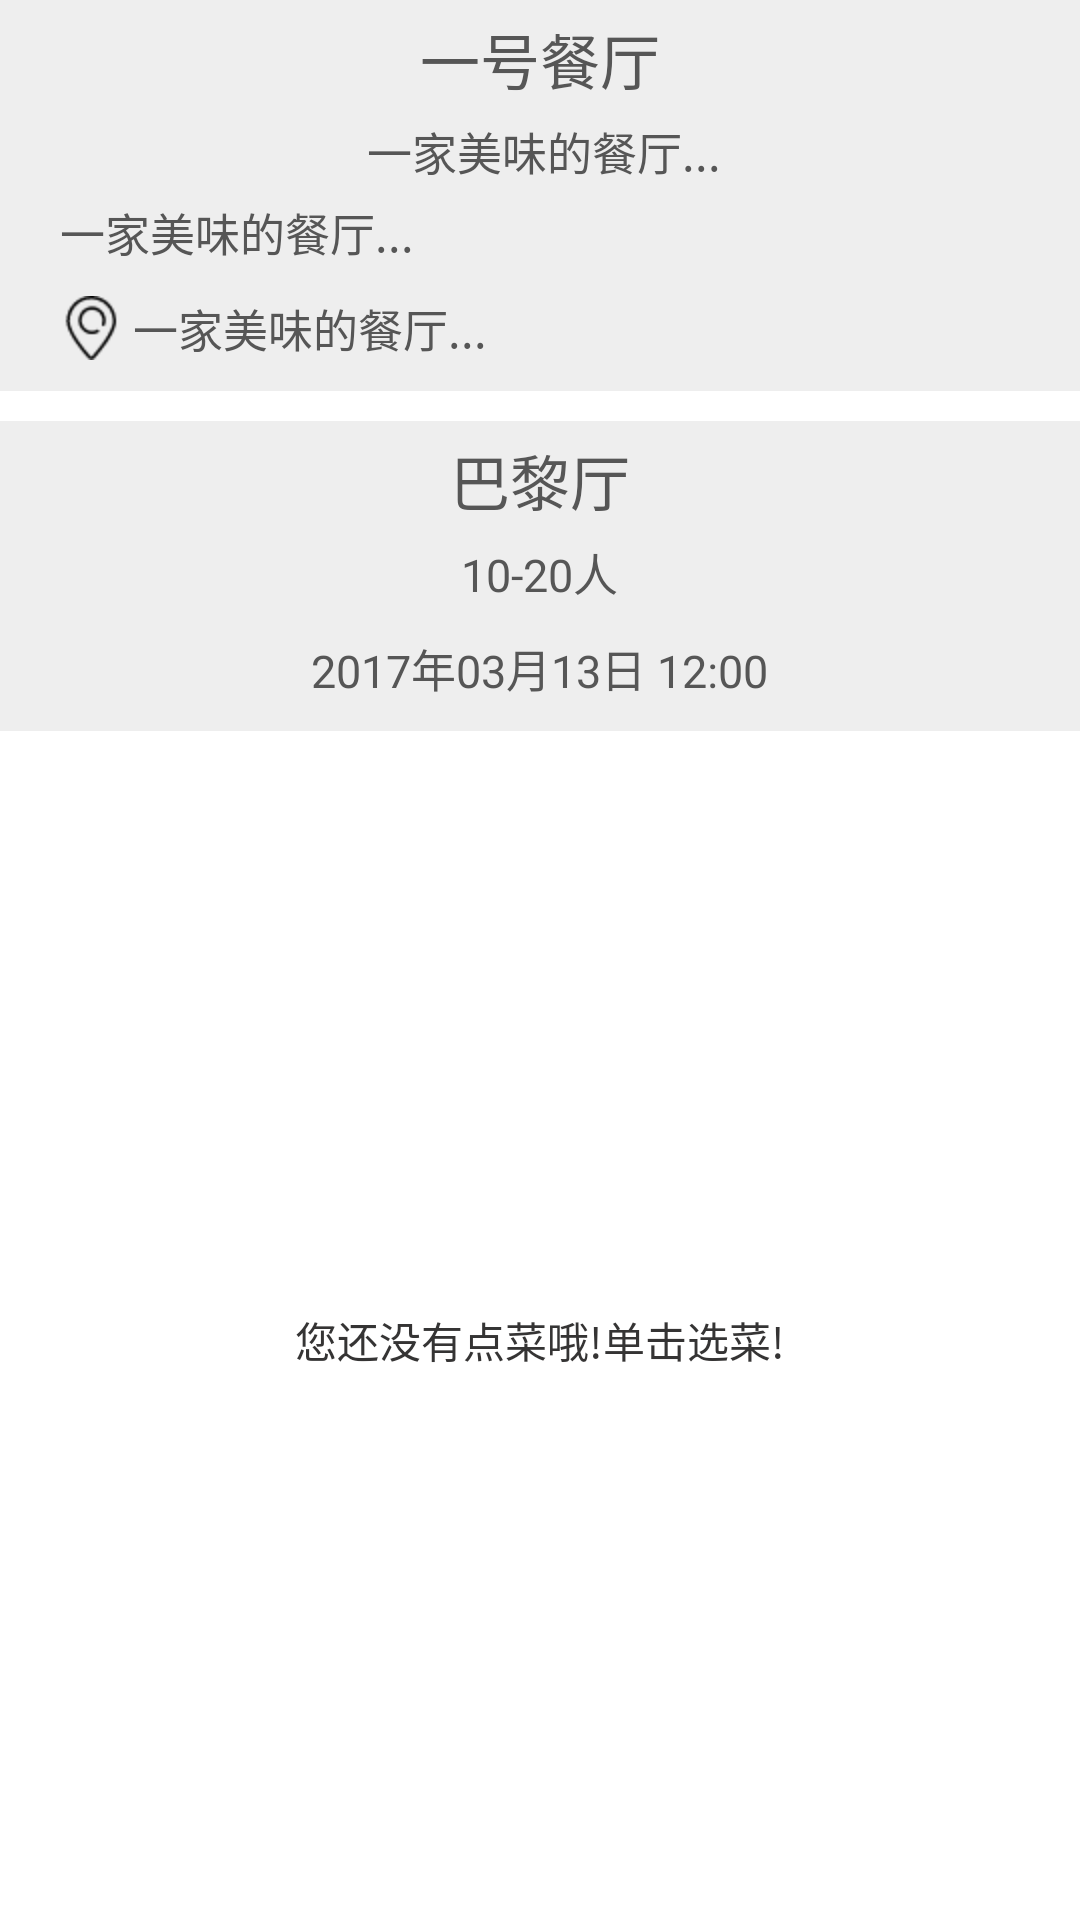

The Android layout XML behind this screen, and the referenced resources:
<!-- AndroidManifest.xml: application theme AppTheme -->
<!-- res/layout/content_order.xml -->
<?xml version="1.0" encoding="utf-8"?>
<RelativeLayout
    xmlns:android="http://schemas.android.com/apk/res/android"
    xmlns:app="http://schemas.android.com/apk/res-auto"
    xmlns:tools="http://schemas.android.com/tools"
    android:id="@+id/content_order"
    android:layout_width="match_parent"
    android:layout_height="match_parent"
    android:paddingBottom="@dimen/activity_vertical_margin"
    app:layout_behavior="@string/appbar_scrolling_view_behavior"
    tools:context="app.nosleep.com.ordering.OrderActivity"
    tools:showIn="@layout/activity_order"
    android:background="@color/allwbackroundcolor"
>
    <RelativeLayout
        android:id="@+id/order_head_rt_rl"
        android:layout_width="match_parent"
        android:layout_height="wrap_content"
        android:layout_marginBottom="10dp"
        android:background="@color/allbackroundcolor"
    >
        <TextView
            android:id="@+id/order_head_rt_title"
            android:layout_width="wrap_content"
            android:layout_height="wrap_content"
            android:layout_centerHorizontal="true"
            android:layout_margin="5dp"
            android:text="一号餐厅"
            android:textColor="@color/alltextcolor"
            android:textSize="20sp"
        />
        <TextView
            android:id="@+id/order_head_rt_slogen"
            android:layout_width="wrap_content"
            android:layout_height="wrap_content"
            android:layout_below="@id/order_head_rt_title"
            android:layout_centerHorizontal="true"
            android:layout_marginBottom="5dp"
            android:text="一家美味的餐厅..."
            android:textColor="@color/alltextcolor"
            android:textSize="15sp"
            android:paddingLeft="3dp"
        />

        <TextView
            android:id="@+id/order_head_rt_phone"
            android:layout_width="wrap_content"
            android:layout_height="wrap_content"
            android:layout_below="@id/order_head_rt_slogen"
            android:layout_marginBottom="10dp"
            android:paddingLeft="20dp"
            android:text="一家美味的餐厅..."
            android:textColor="@color/alltextcolor"
            android:textSize="15sp"
            android:drawableLeft="@mipmap/ic_phone_b_32"
            android:drawablePadding="3dp"
        />
        <TextView
            android:id="@+id/order_head_rt_address"
            android:layout_width="wrap_content"
            android:layout_height="wrap_content"
            android:layout_below="@id/order_head_rt_phone"
            android:layout_marginBottom="10dp"
            android:paddingLeft="20dp"
            android:text="一家美味的餐厅..."
            android:textColor="@color/alltextcolor"
            android:textSize="15sp"
            android:drawableLeft="@mipmap/ic_map_b_32"
            android:drawablePadding="3dp"
        />
    </RelativeLayout>
    <RelativeLayout
        android:id="@+id/order_seat_rl"
        android:layout_width="match_parent"
        android:layout_height="wrap_content"
        android:layout_below="@id/order_head_rt_rl"
        android:layout_marginBottom="10dp"
        android:background="@color/allbackroundcolor"
    >
        <TextView
            android:id="@+id/order_seat_name"
            android:layout_width="wrap_content"
            android:layout_height="wrap_content"
            android:layout_centerHorizontal="true"
            android:layout_margin="5dp"
            android:text="巴黎厅"
            android:textColor="@color/alltextcolor"
            android:textSize="20sp"
        />
        <TextView
            android:id="@+id/order_seat_number"
            android:layout_width="wrap_content"
            android:layout_height="wrap_content"
            android:layout_below="@id/order_seat_name"
            android:layout_centerHorizontal="true"
            android:layout_marginBottom="10dp"
            android:text="10-20人"
            android:textColor="@color/alltextcolor"
            android:textSize="15sp"
        />
        <TextView
            android:id="@+id/order_datetime"
            android:layout_width="wrap_content"
            android:layout_height="wrap_content"
            android:layout_below="@id/order_seat_number"
            android:layout_centerHorizontal="true"
            android:layout_marginBottom="10dp"
            android:text="2017年03月13日 12:00"
            android:textColor="@color/alltextcolor"
            android:textSize="15sp"
        />
    </RelativeLayout>
    <ListView
        android:id="@+id/order_food_list"
        android:layout_width="match_parent"
        android:layout_height="wrap_content"
        android:layout_below="@id/order_seat_rl"
        android:scrollbars="none"
        android:visibility="invisible"
    />
    <TextView
        android:id="@+id/order_tip"
        android:layout_width="match_parent"
        android:layout_height="match_parent"
        android:layout_below="@id/order_seat_rl"
        android:gravity="center"
        android:text="您还没有点菜哦!单击选菜!"
        android:textColor="#353434"
    />
</RelativeLayout>
<!-- res/layout/activity_order.xml (included above) -->
<?xml version="1.0" encoding="utf-8"?>
<android.support.design.widget.CoordinatorLayout
    xmlns:android="http://schemas.android.com/apk/res/android"
    xmlns:app="http://schemas.android.com/apk/res-auto"
    xmlns:tools="http://schemas.android.com/tools"
    android:layout_width="match_parent"
    android:layout_height="match_parent"
    android:fitsSystemWindows="true"
    tools:context="app.nosleep.com.ordering.OrderActivity">

    <android.support.design.widget.AppBarLayout
        android:layout_width="match_parent"
        android:layout_height="wrap_content"
        android:theme="@style/AppTheme.AppBarOverlay">

        <android.support.v7.widget.Toolbar
            android:id="@+id/toolbar"
            android:layout_width="match_parent"
            android:layout_height="?attr/actionBarSize"
            android:background="?attr/colorPrimary"
            android:theme="@style/ToolbarTheme"
            />

    </android.support.design.widget.AppBarLayout>

    <include layout="@layout/content_order"/>

    <android.support.design.widget.FloatingActionButton
        android:id="@+id/fab"
        android:layout_width="wrap_content"
        android:layout_height="wrap_content"
        android:layout_gravity="bottom|end"
        android:layout_margin="@dimen/fab_margin"
        app:srcCompat="@mipmap/add"/>

</android.support.design.widget.CoordinatorLayout>
<!-- resources referenced by this layout -->
<resources>
  <color name="allbackroundcolor">#5dd1cfcf</color>
  <color name="alltextcolor">#565656</color>
  <color name="allwbackroundcolor">#FFFFFF</color>
  <!-- mipmap ic_map_b_32: png bitmap (mipmap-hdpi, 755 bytes) -->
  <style name="AppTheme.AppBarOverlay" parent="ThemeOverlay.AppCompat.Dark.ActionBar" />
  <style name="ToolbarTheme" parent="@style/AppTheme.PopupOverlay">
          <item name="actionMenuTextColor">@android:color/black</item> 
          <item name="android:textSize">18sp</item> 
      </style>
  <style name="AppTheme" parent="Theme.AppCompat.Light.DarkActionBar">
          
          <item name="colorPrimary">@color/colorPrimary</item>
          <item name="colorPrimaryDark">@color/colorPrimaryDark</item>
          <item name="colorAccent">@color/colorAccent</item>
      </style>
  <style name="AppTheme.PopupOverlay" parent="ThemeOverlay.AppCompat.Light" />
  <color name="colorPrimary">#FFFFFF</color>
  <color name="colorPrimaryDark">#FFFFFF</color>
  <color name="colorAccent">#FF4081</color>
</resources>
